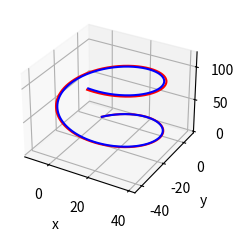

The script that saved this image:
import numpy as np
import matplotlib.pyplot as plt
import math as m

def akc(V, q, m, E, B):
    vx = V[0]
    vy = V[1]
    vz = V[2]
    Ex = E[0]
    Ey = E[1]
    Ez = E[2]
    Bx = B[0]
    By = B[1]
    Bz = B[2]

    ax = (q/m) * (Ex + vy * Bz - vz * By)
    ay = (q/m) * (Ey - (vx * Bz - vz * Bx))
    az = (q/m) * (Ez + vx * By - vy * Bx)

    return ax, ay, az

def Eksplicitna_step(x, y, z, V, dt, q, m, E, B):
    vx = V[0]
    vy = V[1]
    vz = V[2]

    ax, ay, az = akc(V, q, m, E, B)
    vx_novi = vx + ax * dt
    vy_novi = vy + ay * dt
    vz_novi = vz + az * dt

    x_novi = x + vx * dt
    y_novi = y + vy * dt
    z_novi = z + vz * dt

    return x_novi, y_novi, z_novi, vx_novi, vy_novi, vz_novi

def RK4_step(x, y, z, V, dt, q, m, E, B):
    vx = V[0]
    vy = V[1]
    vz = V[2]

    k1x, k1y, k1z = akc(V, q, m, E, B)
    l1x = vx
    l1y = vy
    l1z = vz
    vx2 = vx + 0.5 * dt * k1x
    vy2 = vy + 0.5 * dt * k1y
    vz2 = vz + 0.5 * dt * k1z
    V2 = [vx2, vy2, vz2]
    k2x, k2y, k2z = akc(V2, q, m, E, B)

    l2x = vx + 0.5 * dt * k2x
    l2y = vy + 0.5 * dt * k2y
    l2z = vz + 0.5 * dt * k2z
    vx3 = vx + 0.5 * dt * k2x
    vy3 = vy + 0.5 * dt * k2y
    vz3 = vz + 0.5 * dt * k2z
    V3 = [vx3, vy3, vz3]
    k3x, k3y, k3z = akc(V3, q, m, E, B)

    l3x = vx + 0.5 * dt * k3x
    l3y = vy + 0.5 * dt * k3y
    l3z = vz + 0.5 * dt * k3z
    vx4 = vx + dt * k3x
    vy4 = vy + dt * k3y
    vz4 = vz + dt * k3z
    V4 = [vx4, vy4, vz4]
    k4x, k4y, k4z = akc(V4, q, m, E, B)
    l4x = vx + dt * k4x
    l4y = vy + dt * k4y
    l4z = vz + dt * k4z

    vx_novi = vx + (dt/6) * (k1x + 2 * k2x + 2 * k3x + k4x)
    vy_novi = vy + (dt/6) * (k1y + 2 * k2y + 2 * k3y + k4y)
    vz_novi = vz + (dt/6) * (k1z + 2 * k2z + 2 * k3z + k4z)

    x_novi = x + (dt/6) * (l1x + 2 * l2x + 2 * l3x + l4x)
    y_novi = y + (dt/6) * (l1y + 2 * l2y + 2 * l3y + l4y)
    z_novi = z + (dt/6) * (l1z + 2 * l2z + 2 * l3z + l4z)

    return x_novi, y_novi, z_novi, vx_novi, vy_novi, vz_novi

x0 = 0
y0 = 0
z0 = 0

V0 = [18, 15, 12]
E = [0, 0, 0]
B = [0, 0, 1]

q = 1
m = 1

x_eksp = [x0]
y_eksp = [y0]
z_eksp = [z0]
vx_eksp = [V0[0]]
vy_eksp = [V0[1]]
vz_eksp = [V0[2]]

x_RK4 = [x0]
y_RK4 = [y0]
z_RK4 = [z0]
vx_RK4 = [V0[0]]
vy_RK4 = [V0[1]]
vz_RK4 = [V0[2]]

dt = 0.01
vrijeme = 10 #s
t = np.arange(0, vrijeme, dt)

for i in range(len(t)):
    X, Y, Z, VX, VY, VZ = Eksplicitna_step(x_eksp[-1], y_eksp[-1], z_eksp[-1], V = [vx_eksp[-1], vy_eksp[-1], vz_eksp[-1]], dt = dt, q = q, m = m, E = E, B = B)
    x_eksp.append(X)
    y_eksp.append(Y)
    z_eksp.append(Z)
    vx_eksp.append(VX)
    vy_eksp.append(VY)
    vz_eksp.append(VZ)

    X, Y, Z, VX, VY, VZ = RK4_step(x_RK4[-1], y_RK4[-1], z_RK4[-1], V = [vx_RK4[-1], vy_RK4[-1], vz_RK4[-1]], dt = dt, q = q, m = m, E = E, B = B)
    x_RK4.append(X)
    y_RK4.append(Y)
    z_RK4.append(Z)
    vx_RK4.append(VX)
    vy_RK4.append(VY)
    vz_RK4.append(VZ)


plt.style.use('_mpl-gallery')
fig, ax = plt.subplots(subplot_kw = {"projection": "3d"})
ax.plot(x_eksp, y_eksp, z_eksp, 'r')
ax.plot(x_RK4, y_RK4, z_RK4, 'b')

ax.set_xlabel('x')
ax.set_ylabel('y')
ax.set_zlabel('z')
plt.show()